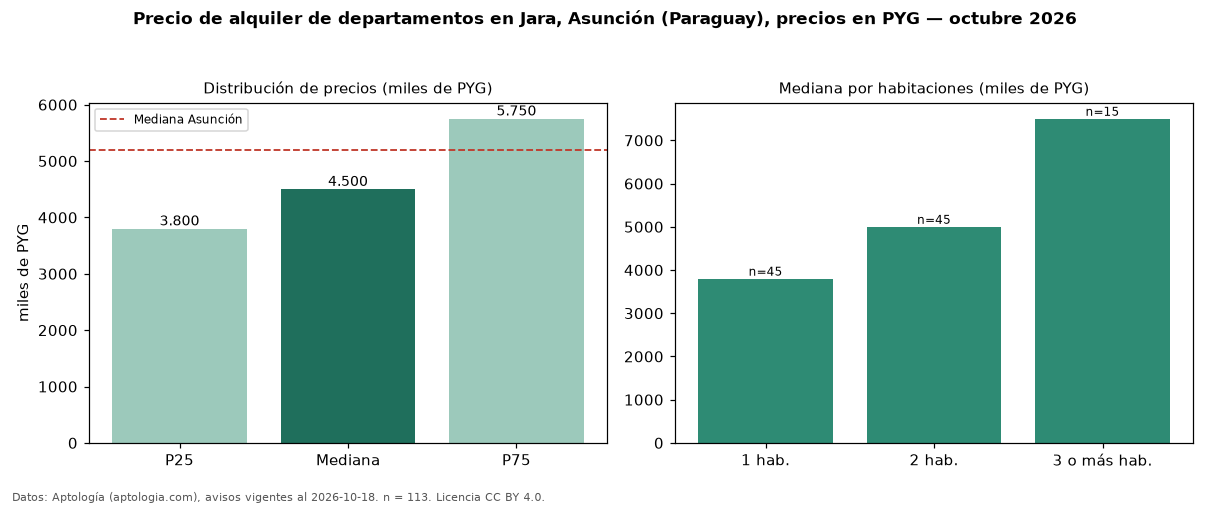

The data file committed next to this chart (first rows):
seccion, metrica, valor, moneda, n
precio, p25, 3800000, PYG, 113
precio, mediana, 4500000, PYG, 113
precio, p75, 5750000, PYG, 113
precio, minimo, 2220000, PYG, 113
precio, maximo, 11500000, PYG, 113
m2, mediana_precio_m2, 68182, PYG, 78
m2, area_mediana_m2, 72.0, m2, 78
banos, mediana_banos, 1.0, , 
parqueadero, pct_con_parqueadero, 100.0, %, 69
habitaciones, 1, 3800000, PYG, 45
habitaciones, 2, 5000000, PYG, 45
habitaciones, 3+, 7500000, PYG, 15
ciudad, mediana_ciudad_referencia, 5200000, PYG, 
ciudad, mediana_m2_ciudad, 71429, PYG, 
fuente, fecha_datos, 2026-10-18, , 
fuente, atribucion, https://www.aptologia.com/py/alquiler/as…, , 
fuente, licencia, CC BY 4.0, , 
